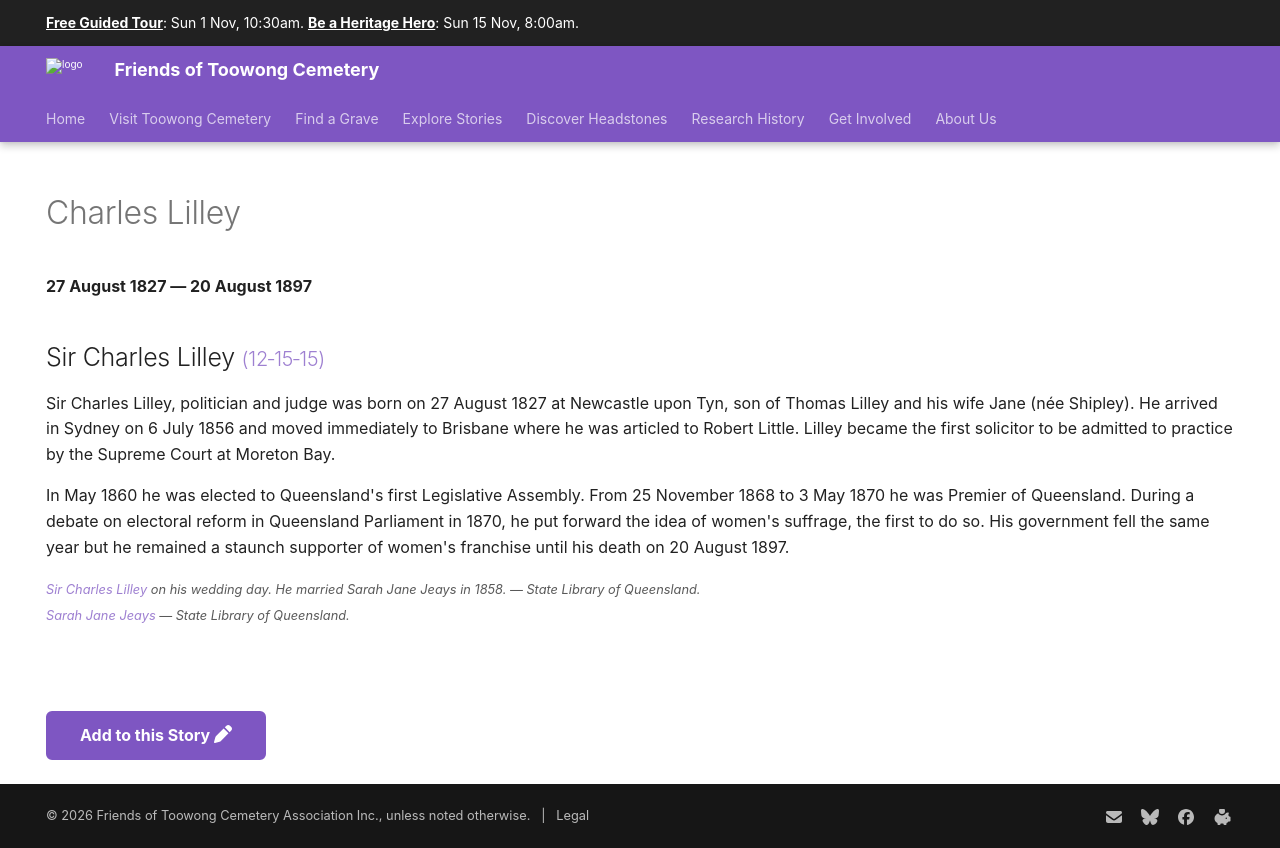

repository: 1871fotc/1871fotc.github.io · page: research/charles-lilley/index.html · generator: mkdocs

---
hide:
  - toc
  - navigation 
---

# Charles Lilley

**27 August 1827 — 20 August 1897**

--8<-- "snippets/charles-lilley.md"

--8<-- "snippets/add-to-this-story.md"
